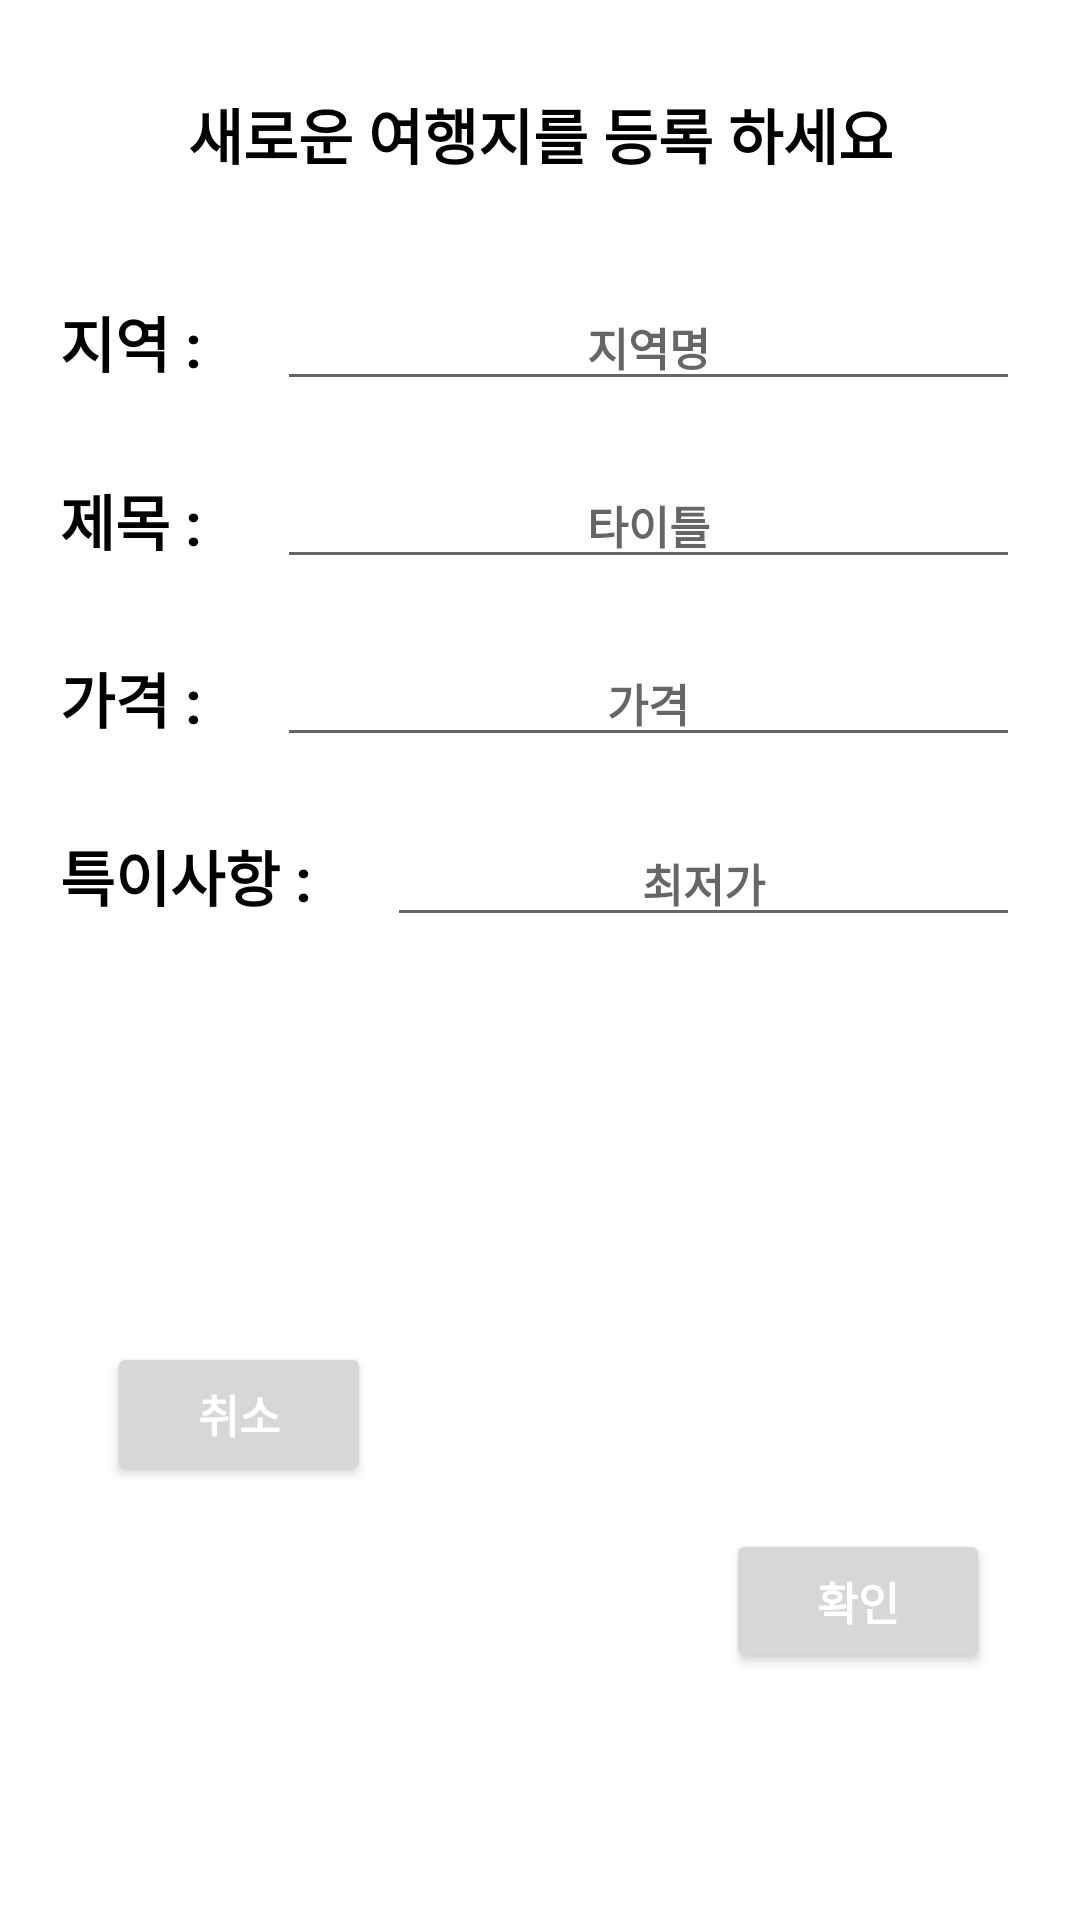

The Android layout XML behind this screen, and the referenced resources:
<!-- AndroidManifest.xml: application theme Theme.TirpAppProject -->
<!-- res/layout/dialog_custom.xml -->
<?xml version="1.0" encoding="utf-8"?>
<androidx.constraintlayout.widget.ConstraintLayout xmlns:android="http://schemas.android.com/apk/res/android"
    xmlns:app="http://schemas.android.com/apk/res-auto"
    xmlns:tools="http://schemas.android.com/tools"
    android:layout_width="400dp"
    android:layout_height="wrap_content"
    android:padding="10dp">


    <TextView
        android:id="@+id/textView"
        style="@style/dialogText"
        android:layout_width="wrap_content"
        android:layout_height="wrap_content"
        android:layout_marginStart="10dp"
        android:text="지역 : "

        android:textSize="20sp"
        android:textStyle="bold"
        app:layout_constraintStart_toStartOf="parent"
        app:layout_constraintTop_toBottomOf="@+id/dialogTvTitle" />


    <EditText
        android:id="@+id/diaEdtArea"
        style="@style/dialogEdtText"
        android:layout_width="0dp"
        android:layout_height="wrap_content"
        android:layout_marginStart="20dp"
        android:layout_marginEnd="10dp"
        android:ems="10"
        android:hint="지역명"
        android:inputType="textPersonName"
        android:textColor="@color/black"
        app:layout_constraintBottom_toBottomOf="@+id/textView"
        app:layout_constraintEnd_toEndOf="parent"
        app:layout_constraintStart_toEndOf="@+id/textView"
        app:layout_constraintTop_toTopOf="@+id/textView" />

    <TextView
        android:id="@+id/textView2"
        style="@style/dialogText"
        android:layout_width="wrap_content"
        android:layout_height="wrap_content"
        android:layout_marginStart="10dp"
        android:layout_marginTop="30dp"
        android:text="제목 : "
        app:layout_constraintStart_toStartOf="parent"
        app:layout_constraintTop_toBottomOf="@+id/textView" />

    <EditText
        android:id="@+id/diaEdtTitle"
        style="@style/dialogEdtText"
        android:layout_width="0dp"
        android:layout_height="wrap_content"
        android:layout_marginStart="20dp"
        android:layout_marginEnd="10dp"
        android:ems="10"
        android:hint="타이틀"
        android:inputType="textPersonName"
        android:textColor="@color/black"
        app:layout_constraintBottom_toBottomOf="@+id/textView2"
        app:layout_constraintEnd_toEndOf="parent"
        app:layout_constraintStart_toEndOf="@+id/textView2"
        app:layout_constraintTop_toTopOf="@+id/textView2" />

    <Button
        android:id="@+id/diaBtnCancel"
        android:layout_width="wrap_content"
        android:layout_height="wrap_content"
        android:layout_marginStart="20dp"
        android:layout_marginTop="10dp"
        android:layout_marginBottom="10dp"
        android:text="취소"
        android:textColor="@color/white"
        android:textSize="15sp"
        android:textStyle="bold"
        app:layout_constraintBottom_toBottomOf="parent"
        app:layout_constraintEnd_toStartOf="@+id/diaBtnOK"
        app:layout_constraintHorizontal_bias="0.045"
        app:layout_constraintStart_toStartOf="parent"
        app:layout_constraintTop_toBottomOf="@+id/diaEdtPrice2" />

    <Button
        android:id="@+id/diaBtnOK"
        android:layout_width="wrap_content"
        android:layout_height="wrap_content"
        android:layout_marginEnd="20dp"
        android:layout_marginBottom="10dp"
        android:text="확인"
        android:textColor="@color/white"
        android:textSize="15sp"
        android:textStyle="bold"
        app:layout_constraintBottom_toBottomOf="parent"
        app:layout_constraintEnd_toEndOf="parent"
        app:layout_constraintTop_toTopOf="@+id/diaBtnCancel" />

    <TextView
        android:id="@+id/textView3"
        style="@style/dialogText"
        android:layout_width="wrap_content"
        android:layout_height="wrap_content"
        android:layout_marginStart="10dp"
        android:layout_marginTop="30dp"
        android:text="가격 : "
        app:layout_constraintStart_toStartOf="parent"
        app:layout_constraintTop_toBottomOf="@+id/textView2" />

    <TextView
        android:id="@+id/textView4"
        style="@style/dialogText"
        android:layout_width="wrap_content"
        android:layout_height="wrap_content"
        android:layout_marginStart="10dp"
        android:layout_marginTop="30dp"
        android:text="특이사항 : "
        app:layout_constraintStart_toStartOf="parent"
        app:layout_constraintTop_toBottomOf="@+id/textView3" />

    <EditText
        android:id="@+id/diaEdtPrice"
        style="@style/dialogEdtText"
        android:layout_width="0dp"
        android:layout_height="wrap_content"
        android:layout_marginStart="20dp"
        android:layout_marginEnd="10dp"
        android:ems="10"
        android:hint="가격"
        android:inputType="textPersonName"
        android:textColor="@color/black"
        app:layout_constraintBottom_toBottomOf="@+id/textView3"
        app:layout_constraintEnd_toEndOf="parent"
        app:layout_constraintStart_toEndOf="@+id/textView3"
        app:layout_constraintTop_toTopOf="@+id/textView3" />

    <EditText
        android:id="@+id/diaEdtPrice2"
        style="@style/dialogEdtText"
        android:layout_width="0dp"
        android:layout_height="wrap_content"
        android:layout_marginStart="20dp"
        android:layout_marginEnd="10dp"
        android:ems="10"
        android:hint="최저가"
        android:inputType="textPersonName"
        android:textColor="@color/black"
        app:layout_constraintBottom_toBottomOf="@+id/textView4"
        app:layout_constraintEnd_toEndOf="parent"
        app:layout_constraintHorizontal_bias="0.0"
        app:layout_constraintStart_toEndOf="@+id/textView4"
        app:layout_constraintTop_toTopOf="@+id/textView4"
        app:layout_constraintVertical_bias="0.428" />

    <TextView
        android:id="@+id/dialogTvTitle"
        android:layout_width="wrap_content"
        android:layout_height="wrap_content"
        android:layout_marginTop="20dp"
        android:text="새로운 여행지를 등록 하세요"
        android:textColor="@color/black"
        android:textSize="20sp"
        android:textStyle="bold"
        app:layout_constraintEnd_toEndOf="parent"
        app:layout_constraintStart_toStartOf="parent"
        app:layout_constraintTop_toTopOf="parent" />


</androidx.constraintlayout.widget.ConstraintLayout>
<!-- resources referenced by this layout -->
<resources>
  <style name="dialogEdtText">
          <item name="android:layout_marginEnd">40dp </item>
          <item name="android:gravity">center </item>
          <item name="android:textSize">15sp </item>
          <item name="android:textStyle">bold </item>
          <item name="android:textColor">"@color/black" </item>
      </style>
  <style name="dialogText">
      <item name="android:layout_marginEnd">40dp </item>
      <item name="android:layout_marginStart">40dp </item>
      <item name="android:layout_marginTop">40dp </item>
      <item name="android:gravity">center </item>
      <item name="android:textSize">20sp </item>
      <item name="android:textStyle">bold </item>
      <item name="android:textColor">"@color/black" </item>
      </style>
  <style name="Theme.TirpAppProject" parent="Theme.MaterialComponents.DayNight.NoActionBar">
          
          <item name="colorPrimary">#070707</item>
          <item name="colorPrimaryVariant">@color/purple_700</item>
          <item name="colorOnPrimary">@color/white</item>
          
          <item name="colorSecondary">@color/teal_200</item>
          <item name="colorSecondaryVariant">@color/teal_700</item>
          <item name="colorOnSecondary">@color/black</item>
          
          <item name="android:statusBarColor">?attr/colorPrimaryVariant</item>
          
      </style>
  <!-- not gathered from this repository: default colours our renderer supplied (Android Studio template values) -->
  <color name="purple_700">#FF3700B3</color>
  <color name="teal_200">#FF03DAC5</color>
  <color name="teal_700">#FF018786</color>
  <color name="black">#FF000000</color>
  <color name="white">#FFFFFFFF</color>
</resources>
